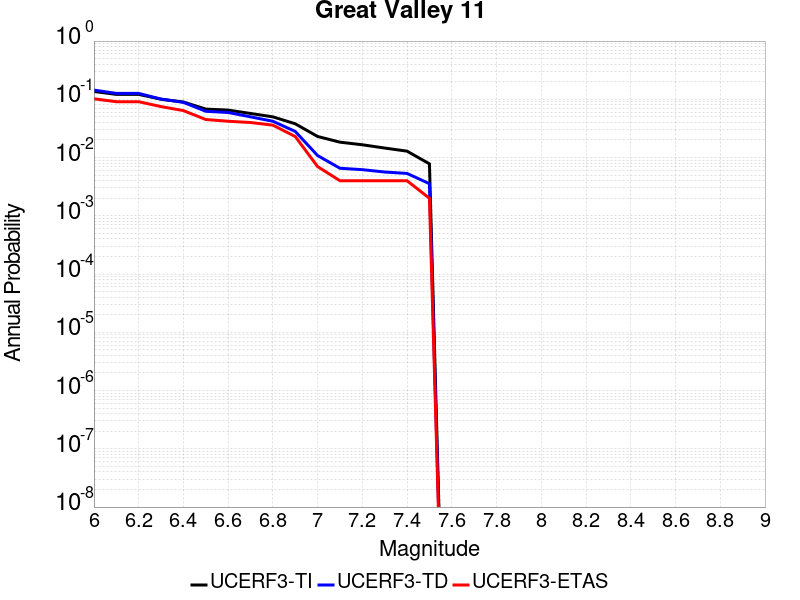

Data behind this chart, as committed beside it:
Magnitude, UCERF3-TI Prob, UCERF3-TD Prob, UCERF3-ETAS Prob
6.0, 0.1364, 0.1439, 0.102
6.1, 0.1215, 0.1263, 0.091
6.2, 0.1215, 0.1263, 0.091
6.3, 0.1003, 0.1009, 0.075
6.4, 0.08991, 0.08867, 0.064
6.5, 0.06792, 0.06229, 0.045
6.6, 0.06533, 0.05942, 0.042
6.7, 0.05712, 0.05, 0.04
6.8, 0.05002, 0.04199, 0.036
6.9, 0.03799, 0.0281, 0.023
7.0, 0.02302, 0.01082, 0.007
7.1, 0.01838, 0.006549, 0.004
7.2, 0.01658, 0.006199, 0.004
7.3, 0.01457, 0.005647, 0.004
7.4, 0.01288, 0.00534, 0.004
7.5, 0.007798, 0.003559, 0.002
